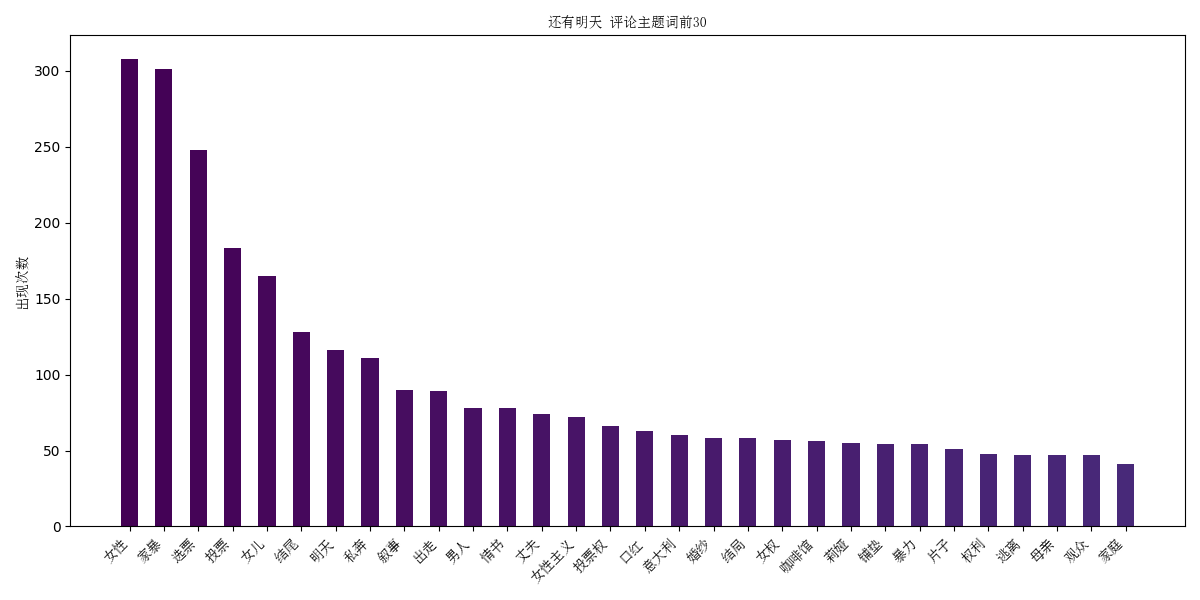

Source data for this figure (header and first rows):
, count
女性, 308
家暴, 301
选票, 248
投票, 183
女儿, 165
结尾, 128
明天, 116
私奔, 111
叙事, 90
出走, 89
男人, 78
情书, 78
丈夫, 74
女性主义, 72
投票权, 66
口红, 63
意大利, 60
婚纱, 58
结局, 58
女权, 57
咖啡馆, 56
莉娅, 55
铺垫, 54
暴力, 54
片子, 51
权利, 48
逃离, 47
母亲, 47
观众, 47
家庭, 41
